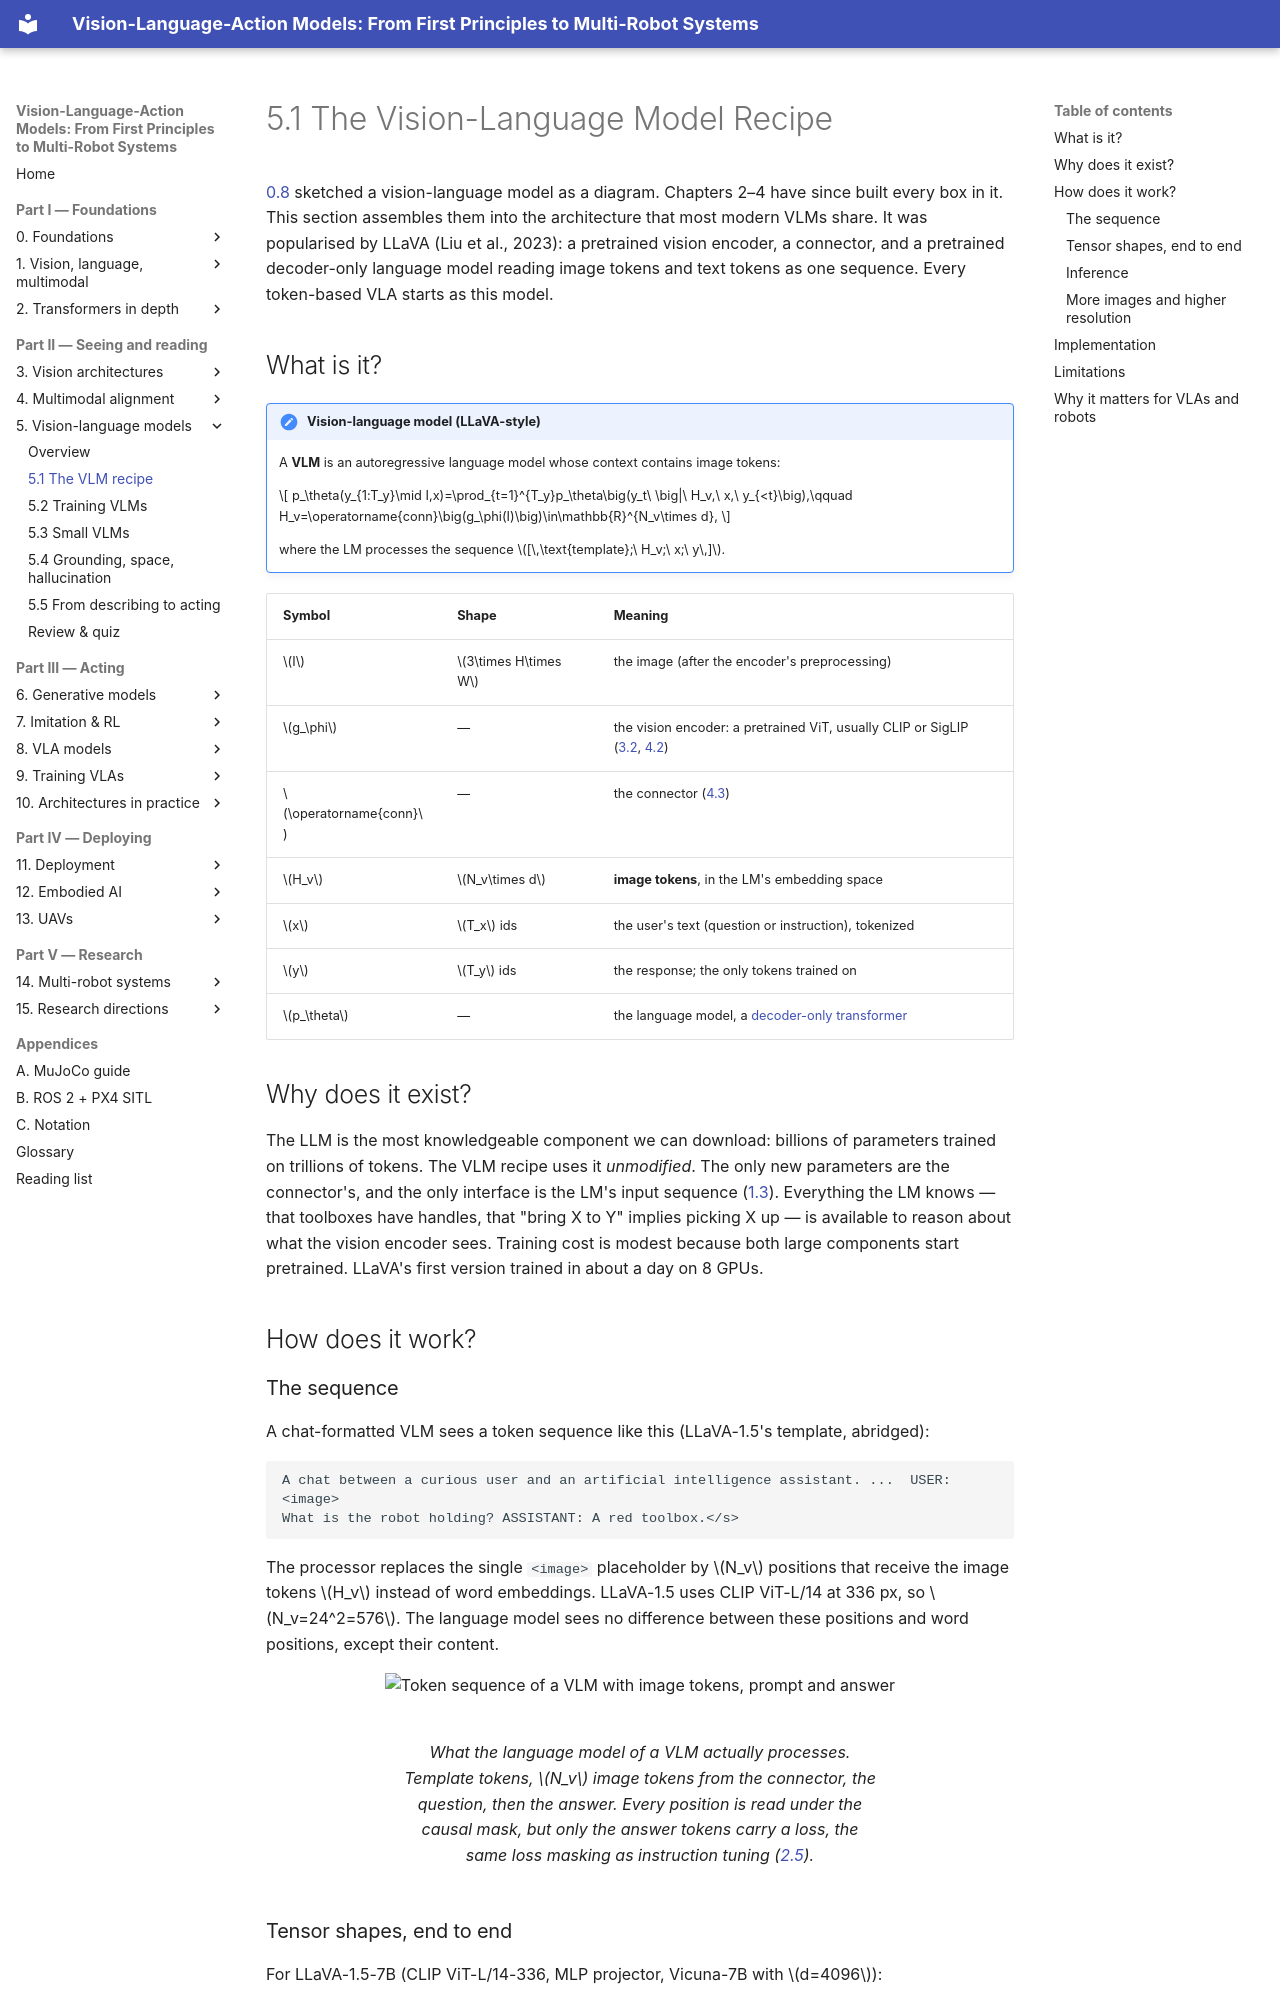

repository: invidia0/mr-vlas · page: chapters/05-vlms/recipe.html · generator: mkdocs

# 5.1 The Vision-Language Model Recipe

[0.8](../00-foundations/first-look.md#multimodal-models) sketched a vision-language model as a diagram. Chapters 2–4 have since built every box in it. This section assembles them into the architecture that most modern VLMs share. It was popularised by LLaVA (Liu et al., 2023): a pretrained vision encoder, a connector, and a pretrained decoder-only language model reading image tokens and text tokens as one sequence. Every token-based VLA starts as this model.

## What is it?

!!! definition "Vision-language model (LLaVA-style)"
    A **VLM** is an autoregressive language model whose context contains image tokens:

    $$
    p_\theta(y_{1:T_y}\mid I,x)=\prod_{t=1}^{T_y}p_\theta\big(y_t\ \big|\ H_v,\ x,\ y_{<t}\big),\qquad H_v=\operatorname{conn}\big(g_\phi(I)\big)\in\mathbb{R}^{N_v\times d},
    $$

    where the LM processes the sequence $[\,\text{template};\ H_v;\ x;\ y\,]$.

| Symbol | Shape | Meaning |
|---|---|---|
| $I$ | $3\times H\times W$ | the image (after the encoder's preprocessing) |
| $g_\phi$ | — | the vision encoder: a pretrained ViT, usually CLIP or SigLIP ([3.2](../03-vision/vit.md), [4.2](../04-alignment/clip-siglip.md)) |
| $\operatorname{conn}$ | — | the connector ([4.3](../04-alignment/connectors.md)) |
| $H_v$ | $N_v\times d$ | **image tokens**, in the LM's embedding space |
| $x$ | $T_x$ ids | the user's text (question or instruction), tokenized |
| $y$ | $T_y$ ids | the response; the only tokens trained on |
| $p_\theta$ | — | the language model, a [decoder-only transformer](../02-transformers/block.md#encoder-decoder-encoderdecoder) |

## Why does it exist?

The LLM is the most knowledgeable component we can download: billions of parameters trained on trillions of tokens. The VLM recipe uses it *unmodified*. The only new parameters are the connector's, and the only interface is the LM's input sequence ([1.3](../01-multimodal-intro/combining.md#tokens-as-a-universal-interface)). Everything the LM knows — that toolboxes have handles, that "bring X to Y" implies picking X up — is available to reason about what the vision encoder sees. Training cost is modest because both large components start pretrained. LLaVA's first version trained in about a day on 8 GPUs.

## How does it work?

### The sequence

A chat-formatted VLM sees a token sequence like this (LLaVA-1.5's template, abridged):

```
A chat between a curious user and an artificial intelligence assistant. ...  USER: <image>
What is the robot holding? ASSISTANT: A red toolbox.</s>
```

The processor replaces the single `<image>` placeholder by $N_v$ positions that receive the image tokens $H_v$ instead of word embeddings. LLaVA-1.5 uses CLIP ViT-L/14 at 336 px, so $N_v=24^2=576$. The language model sees no difference between these positions and word positions, except their content.

<figure markdown="span">
  ![Token sequence of a VLM with image tokens, prompt and answer](../../assets/figures/vlm-sequence.svg)
  <figcaption markdown="span">What the language model of a VLM actually processes. Template tokens, $N_v$ image tokens from the connector, the question, then the answer. Every position is read under the causal mask, but only the answer tokens carry a loss, the same loss masking as instruction tuning ([2.5](../02-transformers/training.md#loss-masking-what-the-model-is-trained-to-say)).</figcaption>
</figure>
